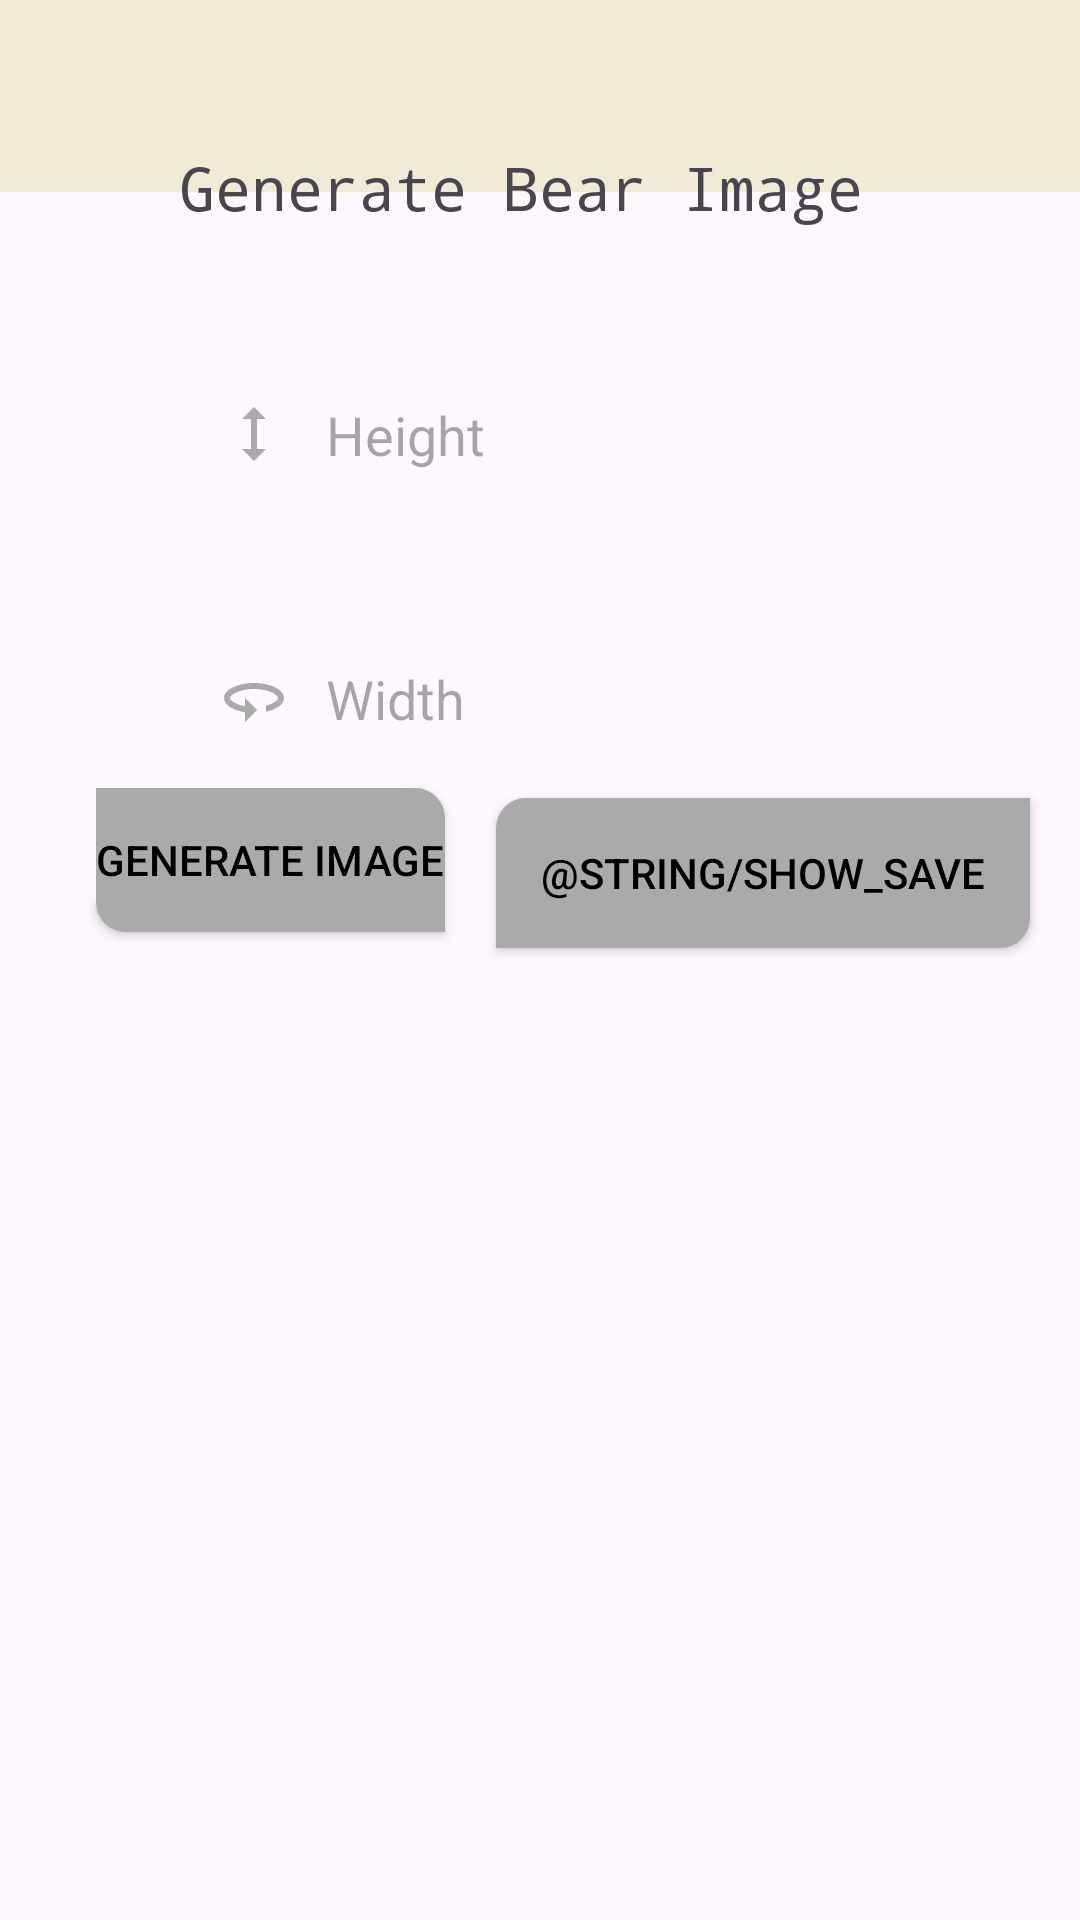

Reconstruct the res/layout file that produces this screen, plus the resources it refers to.
<!-- AndroidManifest.xml: application theme Theme.FinalAndroidProject -->
<!-- res/layout/activity_bear.xml -->
<?xml version="1.0" encoding="utf-8"?>
<androidx.constraintlayout.widget.ConstraintLayout xmlns:android="http://schemas.android.com/apk/res/android"
    xmlns:app="http://schemas.android.com/apk/res-auto"
    xmlns:tools="http://schemas.android.com/tools"
    android:layout_width="match_parent"
    android:layout_height="match_parent"
    tools:context=".Bear.BearActivity">

    <androidx.appcompat.widget.Toolbar
        android:id="@+id/toolBar"
        android:layout_width="match_parent"
        android:layout_height="wrap_content"
        android:background="#F0EAD6"
        app:layout_constraintEnd_toEndOf="parent"
        tools:ignore="MissingConstraints"/>

    <EditText
        android:id="@+id/widthEditText"
        android:layout_width="200dp"
        android:layout_height="39dp"
        android:ems="10"
        android:hint="@string/width"
        android:inputType="number"
        android:drawableStart="@drawable/baseline_width"
        android:drawablePadding="12dp"
        android:background="@drawable/edit_text_style"
        app:layout_constraintBottom_toBottomOf="parent"
        app:layout_constraintEnd_toEndOf="parent"
        app:layout_constraintHorizontal_bias="0.454"
        app:layout_constraintStart_toStartOf="parent"
        app:layout_constraintTop_toTopOf="parent"
        app:layout_constraintVertical_bias="0.355" />

    <TextView
        android:id="@+id/titleText"
        android:layout_width="wrap_content"
        android:layout_height="wrap_content"
        android:text="@string/bear_title"
        android:textSize="20dp"
        android:fontFamily="monospace"
        app:layout_constraintBottom_toTopOf="@+id/heightEditText"
        app:layout_constraintEnd_toEndOf="parent"
        app:layout_constraintHorizontal_bias="0.451"
        app:layout_constraintStart_toStartOf="parent"
        app:layout_constraintTop_toTopOf="parent"
        app:layout_constraintVertical_bias="0.542" />

    <EditText
        android:id="@+id/heightEditText"
        android:layout_width="200dp"
        android:layout_height="39dp"
        android:background="@drawable/edit_text_style"
        android:ems="10"
        android:hint="@string/height"
        android:inputType="number"
        android:drawableStart="@drawable/ic_height"
        android:drawablePadding="12dp"
        app:layout_constraintBottom_toTopOf="@+id/widthEditText"
        app:layout_constraintEnd_toEndOf="parent"
        app:layout_constraintHorizontal_bias="0.454"
        app:layout_constraintStart_toStartOf="parent"
        app:layout_constraintTop_toBottomOf="@+id/titleText"
        app:layout_constraintVertical_bias="0.5" />

    <Button
        android:id="@+id/generateButton"
        android:background="@drawable/button_design_left"
        android:layout_width="wrap_content"
        android:layout_height="wrap_content"
        android:layout_marginStart="20dp"
        android:layout_marginBottom="268dp"
        android:text="Generate Image"
        android:textColor="@color/black"
        app:layout_constraintBottom_toBottomOf="parent"
        app:layout_constraintEnd_toEndOf="parent"
        app:layout_constraintHorizontal_bias="0.053"
        app:layout_constraintStart_toStartOf="parent"
        app:layout_constraintTop_toBottomOf="@+id/widthEditText"
        app:layout_constraintVertical_bias="0.146" />

    <ImageView
        android:id="@+id/theBear"
        android:layout_width="231dp"
        android:layout_height="204dp"
        app:layout_constraintBottom_toTopOf="@+id/recyclerView2"
        app:layout_constraintEnd_toEndOf="parent"
        app:layout_constraintStart_toStartOf="parent"
        app:layout_constraintTop_toBottomOf="@+id/generateButton"
        app:layout_constraintVertical_bias="0.454">

    </ImageView>

    <androidx.recyclerview.widget.RecyclerView
        android:id="@+id/recyclerView2"
        android:layout_width="407dp"
        android:layout_height="137dp"
        android:layout_marginStart="1dp"
        android:layout_marginEnd="1dp"
        android:scrollbars="horizontal"
        android:visibility="invisible"
        app:layout_constraintBottom_toBottomOf="parent"
        app:layout_constraintEnd_toEndOf="parent"
        app:layout_constraintHorizontal_bias="0.0"
        app:layout_constraintStart_toStartOf="parent"
        app:layout_constraintTop_toBottomOf="@+id/generateButton"
        app:layout_constraintVertical_bias="0.979" />


    <Button
        android:id="@+id/showPictures"
        android:layout_width="178dp"
        android:layout_height="50dp"
        android:layout_marginTop="19dp"
        android:text="@string/show_save"
        android:textColor="@color/black"
        android:background="@drawable/button_design_right"
        app:layout_constraintBottom_toBottomOf="@+id/generateButton"
        app:layout_constraintEnd_toEndOf="parent"
        app:layout_constraintStart_toEndOf="@+id/generateButton"
        app:layout_constraintTop_toBottomOf="@+id/widthEditText" />

    <FrameLayout

        android:id="@+id/fragmentLocation"
        android:layout_width="match_parent"
        android:layout_height="match_parent"
        app:layout_constraintBottom_toBottomOf="parent"
        app:layout_constraintEnd_toEndOf="parent"
        app:layout_constraintHorizontal_bias="0.0"
        app:layout_constraintStart_toStartOf="parent"
        app:layout_constraintTop_toTopOf="parent"
        app:layout_constraintVertical_bias="0.0" />


</androidx.constraintlayout.widget.ConstraintLayout>
<!-- resources referenced by this layout -->
<resources>
  <color name="black">#FF000000</color>
  <!-- drawable baseline_width (drawable) -->
  <vector
      android:autoMirrored="true"
      android:height="24dp"
  
      android:viewportHeight="24"
      android:viewportWidth="24"
      android:width="24dp"
      xmlns:android="http://schemas.android.com/apk/res/android">
      <path
          android:fillColor="@android:color/darker_gray"
          android:pathData="M12,7C6.48,7 2,9.24 2,12c0,2.24 2.94,4.13 7,4.77V20l4,-4 -4,-4v2.73c-3.15,-0.56 -5,-1.9 -5,-2.73 0,-1.06 3.04,-3 8,-3s8,1.94 8,3c0,0.73 -1.46,1.89 -4,2.53v2.05c3.53,-0.77 6,-2.53 6,-4.58 0,-2.76 -4.48,-5 -10,-5z"/>
  </vector>
  <!-- drawable button_design_left (drawable) -->
  <?xml version="1.0" encoding="utf-8"?>
  <selector xmlns:android="http://schemas.android.com/apk/res/android">
      <item>
          <shape xmlns:android="http://schemas.android.com/apk/res/android"
              android:shape="rectangle">
              <solid android:color="@android:color/darker_gray" />
              <corners android:bottomRightRadius="0dp" android:bottomLeftRadius="10dp" android:topRightRadius="10dp" />
          </shape>
      </item>
  </selector>
  <!-- drawable button_design_right (drawable) -->
  <?xml version="1.0" encoding="utf-8"?>
  <selector xmlns:android="http://schemas.android.com/apk/res/android">
      <item>
          <shape xmlns:android="http://schemas.android.com/apk/res/android"
              android:shape="rectangle">
              <solid android:color="@android:color/darker_gray" />
              <corners android:bottomRightRadius="10dp" android:bottomLeftRadius="0dp" android:topLeftRadius="10dp" />
          </shape>
      </item>
  </selector>
  <!-- drawable ic_height (drawable) -->
  <vector
      android:height="24dp"
      android:viewportHeight="24"
      android:viewportWidth="24"
      android:width="24dp"
      xmlns:android="http://schemas.android.com/apk/res/android">
  
      <path
          android:fillColor="@android:color/darker_gray"
          android:pathData="M13,6.99l3,0l-4,-3.99l-4,3.99l3,0l0,10.02l-3,0l4,3.99l4,-3.99l-3,0z"/>
  </vector>
  <string name="bear_title">Generate Bear Image</string>
  <string name="height">Height</string>
  <string name="show_save">Afficher les images enregistrées</string>
  <string name="width">Width</string>
  <style name="Theme.FinalAndroidProject" parent="Base.Theme.FinalAndroidProject" />
  <style name="Base.Theme.FinalAndroidProject" parent="Theme.Material3.DayNight.NoActionBar">
          
          
          <item name="windowActionBar">false</item>
          <item name="windowNoTitle">true</item>
      </style>
</resources>
